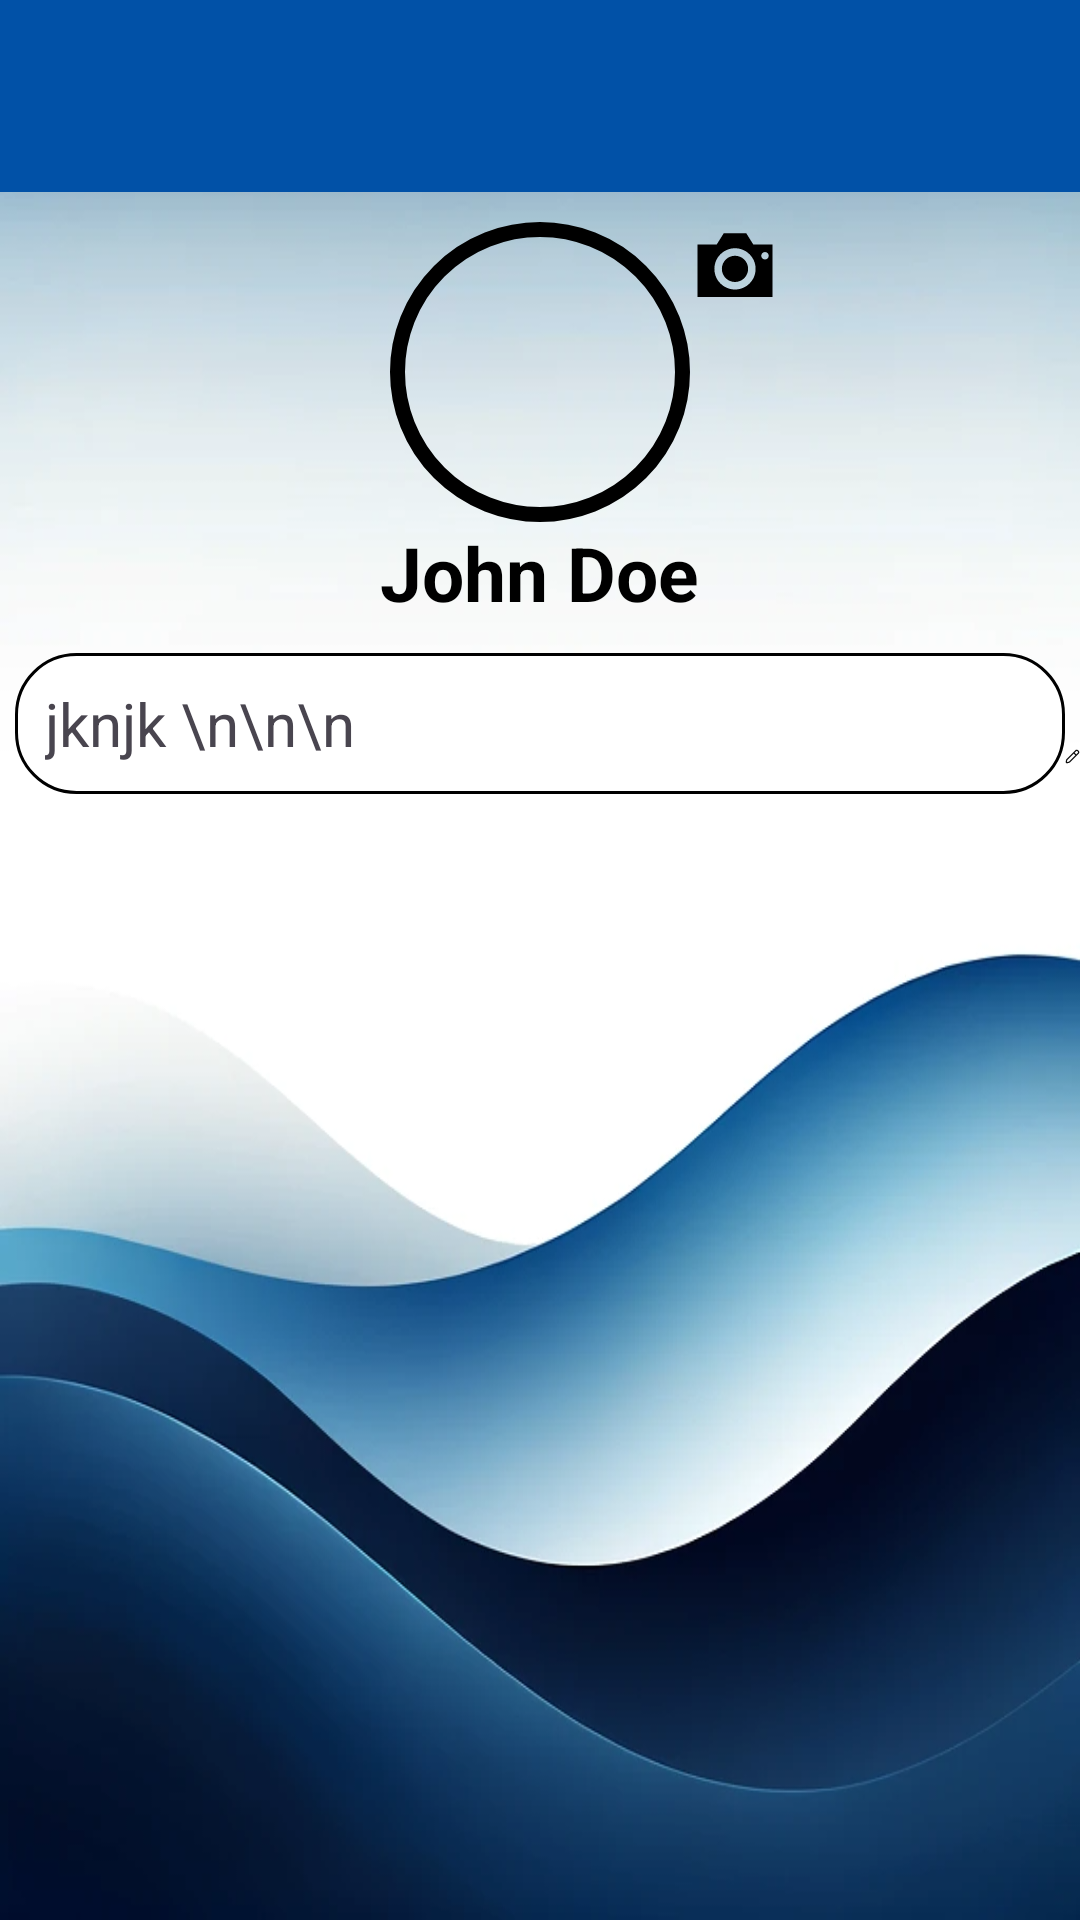

Android layout source for this screen:
<!-- AndroidManifest.xml: application theme Theme.Login2 -->
<!-- res/layout/activity_profile.xml -->
<RelativeLayout xmlns:android="http://schemas.android.com/apk/res/android"
    android:layout_width="match_parent"
    android:layout_height="match_parent"
    xmlns:tools="http://schemas.android.com/tools"
    android:background="@drawable/bg2"
    tools:context=".Activities.ProfileActivity">

    <androidx.appcompat.widget.Toolbar
        android:id="@+id/toolbar"
        android:layout_width="match_parent"
        android:layout_height="?attr/actionBarSize"
        android:background="@color/PrimaryBlue">

        <ImageView
            android:id="@+id/backButton"
            android:layout_width="40dp"
            android:layout_height="40dp"
            android:layout_marginStart="16dp"
            android:src="@drawable/back_icon" />
    </androidx.appcompat.widget.Toolbar>

    <ImageView
        android:layout_width="100dp"
        android:layout_height="100dp"
        android:background="@drawable/circle_profile_shape"
        android:layout_below="@id/toolbar"
        android:layout_centerHorizontal="true"
        android:layout_marginTop="10dp"
        android:src="@drawable/profile_image_default"
        android:id="@+id/profileImage"/>

    <ImageView
        android:layout_width="30dp"
        android:layout_height="30dp"
        android:id="@+id/editImage"
        android:src="@drawable/edit_image_icon"
        android:layout_toEndOf="@id/profileImage"
        android:layout_alignTop="@id/profileImage"/>


    <TextView
        android:layout_width="wrap_content"
        android:layout_height="wrap_content"
        android:id="@+id/userName"
        android:text="John Doe"
        android:textColor="@color/black"
        android:textSize="25dp"
        android:textStyle="bold"
        android:layout_below="@id/profileImage"
        android:layout_centerHorizontal="true"/>

    <TextView
        android:id="@+id/descriptionBox"
        android:layout_width="350dp"
        android:layout_height="wrap_content"
        android:background="@drawable/description_box"
        android:layout_below="@id/userName"
        android:layout_centerHorizontal="true"
        android:layout_marginTop="10dp"
        android:text="jknjk \n\n\n"
        android:textSize="20dp"
        android:padding="10dp"
        />

    <ImageView
        android:id="@+id/edit_text_button"
        android:layout_width="25dp"
        android:layout_height="25dp"
        android:src="@drawable/edit_decription_icon"
        android:layout_toEndOf="@id/descriptionBox"
        android:layout_alignBottom="@id/descriptionBox" />
</RelativeLayout>
<!-- resources referenced by this layout -->
<resources>
  <color name="PrimaryBlue">#0151A7</color>
  <color name="black">#FF000000</color>
  <!-- drawable bg2: png bitmap (drawable, 327948 bytes) -->
  <!-- drawable circle_profile_shape (drawable) -->
  <shape xmlns:android="http://schemas.android.com/apk/res/android">
      <corners android:radius="300dp"/>
      <stroke android:width="5dp"/>
  </shape>
  <!-- drawable description_box (drawable) -->
  <?xml version="1.0" encoding="utf-8"?>
  <shape xmlns:android="http://schemas.android.com/apk/res/android">
      <solid android:color="#FFFFFF"/>
      <corners android:radius="20dp"/>
      <stroke android:width="1dp" android:color="@color/black"/>
  </shape>
  <!-- drawable edit_decription_icon (drawable) -->
  <?xml version="1.0" encoding="utf-8"?>
  <vector xmlns:android="http://schemas.android.com/apk/res/android" android:width="800dp" android:height="800dp" android:viewportWidth="24" android:viewportHeight="24">
      <path android:pathData="M20.848,1.879C19.676,0.707 17.777,0.707 16.605,1.879L2.447,16.036C2.029,16.455 1.743,16.989 1.627,17.569L1.04,20.505C0.76,21.904 1.994,23.138 3.393,22.858L6.329,22.271C6.909,22.155 7.443,21.869 7.862,21.451L22.019,7.293C23.191,6.121 23.191,4.222 22.019,3.05L20.848,1.879ZM18.019,3.293C18.41,2.902 19.043,2.902 19.434,3.293L20.605,4.464C20.996,4.855 20.996,5.488 20.605,5.879L17.933,8.55L15.348,5.964L18.019,3.293ZM13.933,7.379L3.862,17.451C3.722,17.59 3.627,17.768 3.588,17.962L3.001,20.897L5.936,20.31C6.13,20.271 6.308,20.176 6.447,20.036L16.519,9.964L13.933,7.379Z" android:fillColor="#0F0F0F" android:fillType="evenOdd"/>
  </vector>
  <!-- drawable edit_image_icon (drawable) -->
  <vector xmlns:android="http://schemas.android.com/apk/res/android" android:width="800dp" android:height="800dp" android:viewportWidth="512" android:viewportHeight="512">
      <path android:pathData="M320,64C320,64 320.35,64.56 321.05,65.67L321.37,66.18C322.1,67.37 323.14,69.03 324.49,71.18L325.13,72.2C326.56,74.49 328.29,77.27 330.33,80.52L331.29,82.06C333.41,85.46 335.84,89.34 338.57,93.7L339.85,95.75C342.66,100.26 345.78,105.26 349.21,110.73L350.81,113.29C353.67,117.87 356.73,122.78 360,128L469.33,128L469.33,426.67L42.67,426.67L42.67,128L152,128L192,64L320,64L320,64ZM256,149.33C191.2,149.33 138.67,201.87 138.67,266.67C138.67,331.47 191.2,384 256,384C320.8,384 373.33,331.47 373.33,266.67C373.33,201.87 320.8,149.33 256,149.33ZM256,192C297.24,192 330.67,225.43 330.67,266.67C330.67,307.9 297.24,341.33 256,341.33C214.76,341.33 181.33,307.9 181.33,266.67C181.33,225.43 214.76,192 256,192ZM426.67,170.67C414.88,170.67 405.33,180.22 405.33,192C405.33,203.78 414.88,213.33 426.67,213.33C438.45,213.33 448,203.78 448,192C448,180.22 438.45,170.67 426.67,170.67Z" android:strokeWidth="1" android:fillColor="#000000" android:fillType="evenOdd" android:strokeColor="#00000000"/>
  </vector>
  <style name="Theme.Login2" parent="Base.Theme.Login2" />
  <style name="Base.Theme.Login2" parent="Theme.Material3.DayNight.NoActionBar">
  
           <item name="colorPrimary">@color/bg_color</item>
      </style>
  <color name="bg_color">#0151A7</color>
</resources>
